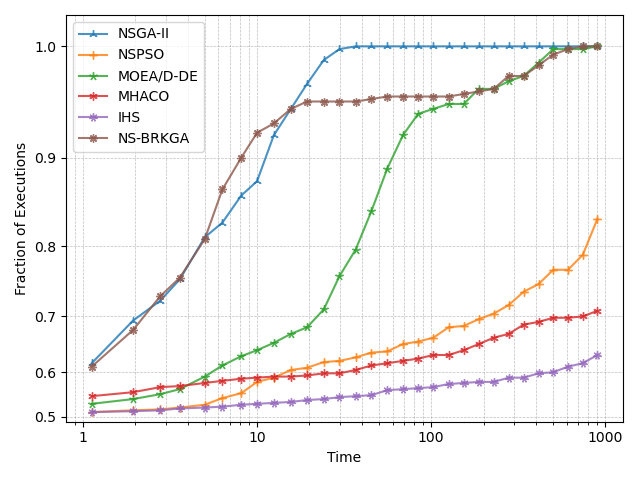

Data behind this chart, as committed beside it:
, NSGA-II, NSPSO, MOEA/D-DE, MHACO, IHS, NS-BRKGA
1.126, 0.6178, 0.5111, 0.5311, 0.5489, 0.5111, 0.6111
1.946, 0.6933, 0.5156, 0.5422, 0.5578, 0.5133, 0.6778
2.785, 0.7244, 0.5178, 0.5533, 0.5689, 0.5156, 0.7311
3.605, 0.7556, 0.5222, 0.5644, 0.5711, 0.52, 0.7578
5.015, 0.8111, 0.5289, 0.5911, 0.5778, 0.5222, 0.8089
6.331, 0.8289, 0.5444, 0.6133, 0.5822, 0.5244, 0.8667
8.126, 0.86, 0.5556, 0.6311, 0.5867, 0.5289, 0.9
10.01, 0.8756, 0.58, 0.6422, 0.5889, 0.5311, 0.9244
12.51, 0.9222, 0.5889, 0.6556, 0.5911, 0.5333, 0.9333
15.65, 0.9467, 0.6044, 0.6711, 0.5911, 0.5356, 0.9467
19.4, 0.9689, 0.6089, 0.6822, 0.5933, 0.54, 0.9533
24.19, 0.9889, 0.62, 0.7111, 0.5978, 0.5422, 0.9533
29.75, 0.9978, 0.6222, 0.76, 0.5978, 0.5467, 0.9533
36.84, 1.0, 0.6289, 0.7956, 0.6044, 0.5489, 0.9533
45.37, 1.0, 0.6378, 0.8422, 0.6133, 0.5511, 0.9556
55.98, 1.0, 0.64, 0.8889, 0.6178, 0.5622, 0.9578
68.92, 1.0, 0.6533, 0.9222, 0.6222, 0.5644, 0.9578
84.24, 1.0, 0.6578, 0.9422, 0.6267, 0.5667, 0.9578
102.9, 1.0, 0.6644, 0.9467, 0.6333, 0.5689, 0.9578
125.9, 1.0, 0.6822, 0.9511, 0.6333, 0.5756, 0.9578
153.7, 1.0, 0.6844, 0.9511, 0.6422, 0.5778, 0.96
187.6, 1.0, 0.6956, 0.9644, 0.6533, 0.58, 0.9622
228.4, 1.0, 0.7044, 0.9644, 0.6644, 0.58, 0.9644
278.6, 1.0, 0.7178, 0.9711, 0.6711, 0.5889, 0.9756
339.7, 1.0, 0.7378, 0.9756, 0.6867, 0.5889, 0.9756
413.4, 1.0, 0.7489, 0.9867, 0.6911, 0.5978, 0.9844
502.3, 1.0, 0.7689, 0.9978, 0.6978, 0.6, 0.9933
610.4, 1.0, 0.7689, 0.9978, 0.6978, 0.6111, 0.9978
742.1, 1.0, 0.7889, 0.9978, 0.7, 0.6178, 1.0
900.1, 1.0, 0.8333, 1.0, 0.7089, 0.6333, 1.0
